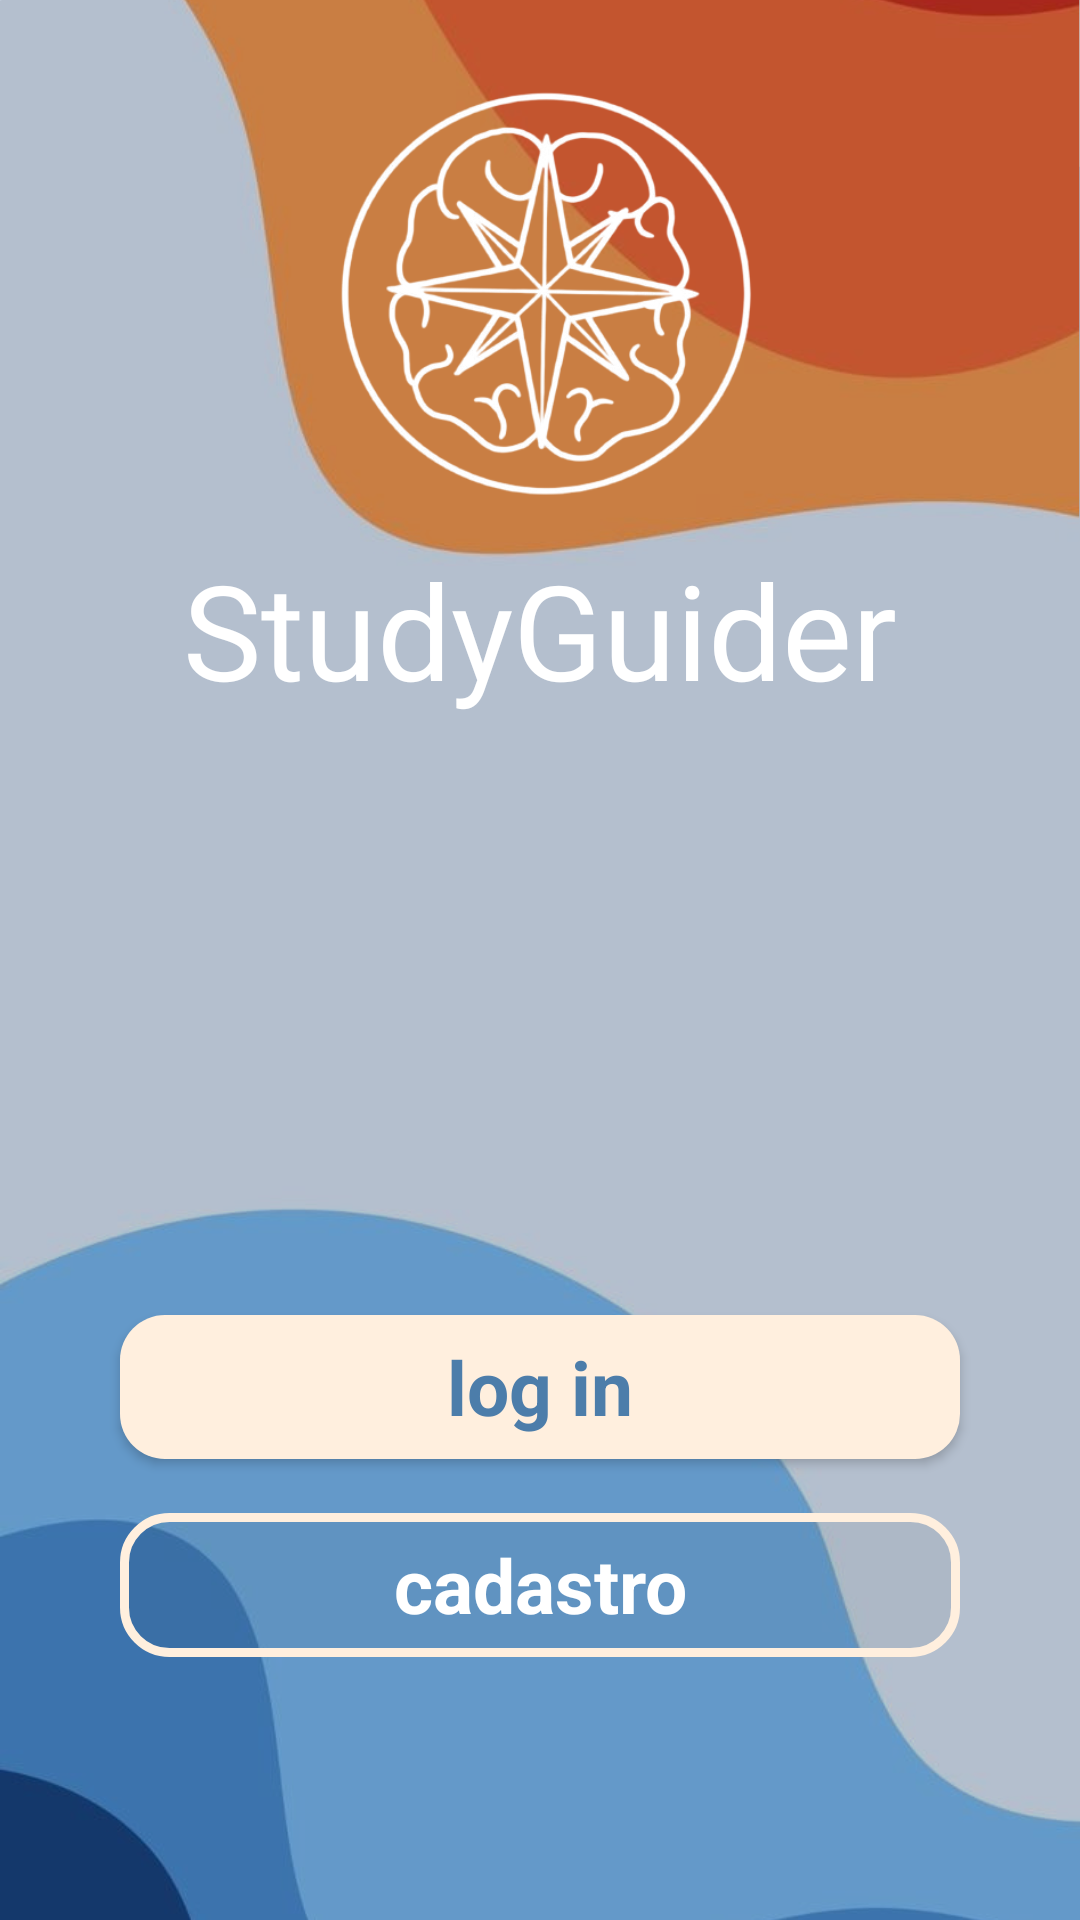

Android layout source for this screen:
<!-- AndroidManifest.xml: application theme Theme.StudyGuider -->
<!-- res/layout/activity_main.xml -->
<?xml version="1.0" encoding="utf-8"?>
<androidx.constraintlayout.widget.ConstraintLayout xmlns:android="http://schemas.android.com/apk/res/android"
    xmlns:app="http://schemas.android.com/apk/res-auto"
    xmlns:tools="http://schemas.android.com/tools"
    android:screenOrientation="portrait"
    android:id="@+id/main"
    android:layout_width="match_parent"
    android:layout_height="match_parent"
    android:background="@drawable/img_background_main"
    tools:context=".view.MainActivity" >

    
    <LinearLayout
        android:id="@+id/linearLayout"
        android:layout_width="match_parent"
        android:layout_height="wrap_content"
        android:orientation="vertical"
        app:layout_constraintBottom_toBottomOf="parent"
        app:layout_constraintEnd_toEndOf="parent"
        app:layout_constraintHorizontal_bias="0.0"
        app:layout_constraintStart_toStartOf="parent"
        app:layout_constraintTop_toTopOf="parent"
        app:layout_constraintVertical_bias="0.843">

        
        <Button
            android:id="@+id/btn_login"
            style="@android:style/Widget.Button"
            android:layout_width="match_parent"
            android:layout_height="wrap_content"
            android:layout_marginLeft="40dp"
            android:layout_marginTop="10dp"
            android:layout_marginRight="40dp"
            android:layout_marginBottom="8dp"
            android:background="@drawable/bg_bnt_intro_primary_main"
            android:text="@string/btn_login_main"
            android:textColor="@color/blue_1"
            android:textSize="25sp"
            android:textStyle="bold" />

        
        <Button
            android:id="@+id/btn_sing_up"
            style="@android:style/Widget.Button"
            android:layout_width="match_parent"
            android:layout_height="wrap_content"
            android:layout_marginLeft="40dp"
            android:layout_marginTop="10dp"
            android:layout_marginRight="40dp"
            android:layout_marginBottom="8dp"
            android:background="@drawable/bg_bnt_intro_secundary_main"
            android:text="@string/btn_sign_up_main"
            android:textColor="@android:color/background_light"
            android:textSize="25sp"
            android:textStyle="bold" />
    </LinearLayout>

    <ImageView
        android:id="@+id/splash"
        android:layout_width="200dp"
        android:layout_height="190dp"
        android:layout_centerHorizontal="true"
        android:src="@drawable/img_logo_background_main"
        app:layout_constraintEnd_toEndOf="parent"
        app:layout_constraintHorizontal_bias="0.497"
        app:layout_constraintStart_toStartOf="parent"
        tools:layout_editor_absoluteY="140dp"
        tools:ignore="MissingConstraints" />

    <TextView
        android:layout_width="wrap_content"
        android:layout_height="wrap_content"
        android:layout_below="@+id/splash"
        android:layout_centerHorizontal="true"
        android:fontFamily="@font/outfit_extralight"
        android:text="StudyGuider"
        android:textColor="@color/white"
        android:textSize="44sp"
        android:layout_marginTop="-10dp"
        app:layout_constraintEnd_toEndOf="parent"
        app:layout_constraintStart_toStartOf="parent"
        app:layout_constraintTop_toBottomOf="@id/splash"/>

</androidx.constraintlayout.widget.ConstraintLayout>
<!-- resources referenced by this layout -->
<resources>
  <color name="blue_1">#4C7DAA</color>
  <color name="white">#FFFFFFFF</color>
  <!-- drawable bg_bnt_intro_primary_main (drawable) -->
  <?xml version="1.0" encoding="utf-8"?>
  <selector xmlns:android="http://schemas.android.com/apk/res/android">
  <item>
      <shape android:shape="rectangle">
      <corners android:radius="15dp"/>
      <solid android:color="@color/light_orange"></solid>
      </shape>
  </item>
  </selector>
  <!-- drawable bg_bnt_intro_secundary_main (drawable) -->
  <?xml version="1.0" encoding="utf-8"?>
  <selector xmlns:android="http://schemas.android.com/apk/res/android">
  <item>
      <shape android:shape="rectangle">
      <corners android:radius="15dp"/>
      <solid android:color="#0A000000"/>
      <stroke android:color="@color/light_orange" android:width="3dp"/>
      </shape>
  </item>
  </selector>
  <!-- drawable img_background_main: jpg bitmap (drawable, 71490 bytes) -->
  <!-- drawable img_logo_background_main: png bitmap (drawable, 83859 bytes) -->
  <string name="btn_login_main">log in</string>
  <string name="btn_sign_up_main">cadastro</string>
  <style name="Theme.StudyGuider" parent="Base.Theme.StudyGuider" />
  <color name="light_orange">#FFEFDE</color>
  <style name="Base.Theme.StudyGuider" parent="Theme.AppCompat.DayNight.NoActionBar">
          
          
      </style>
</resources>
